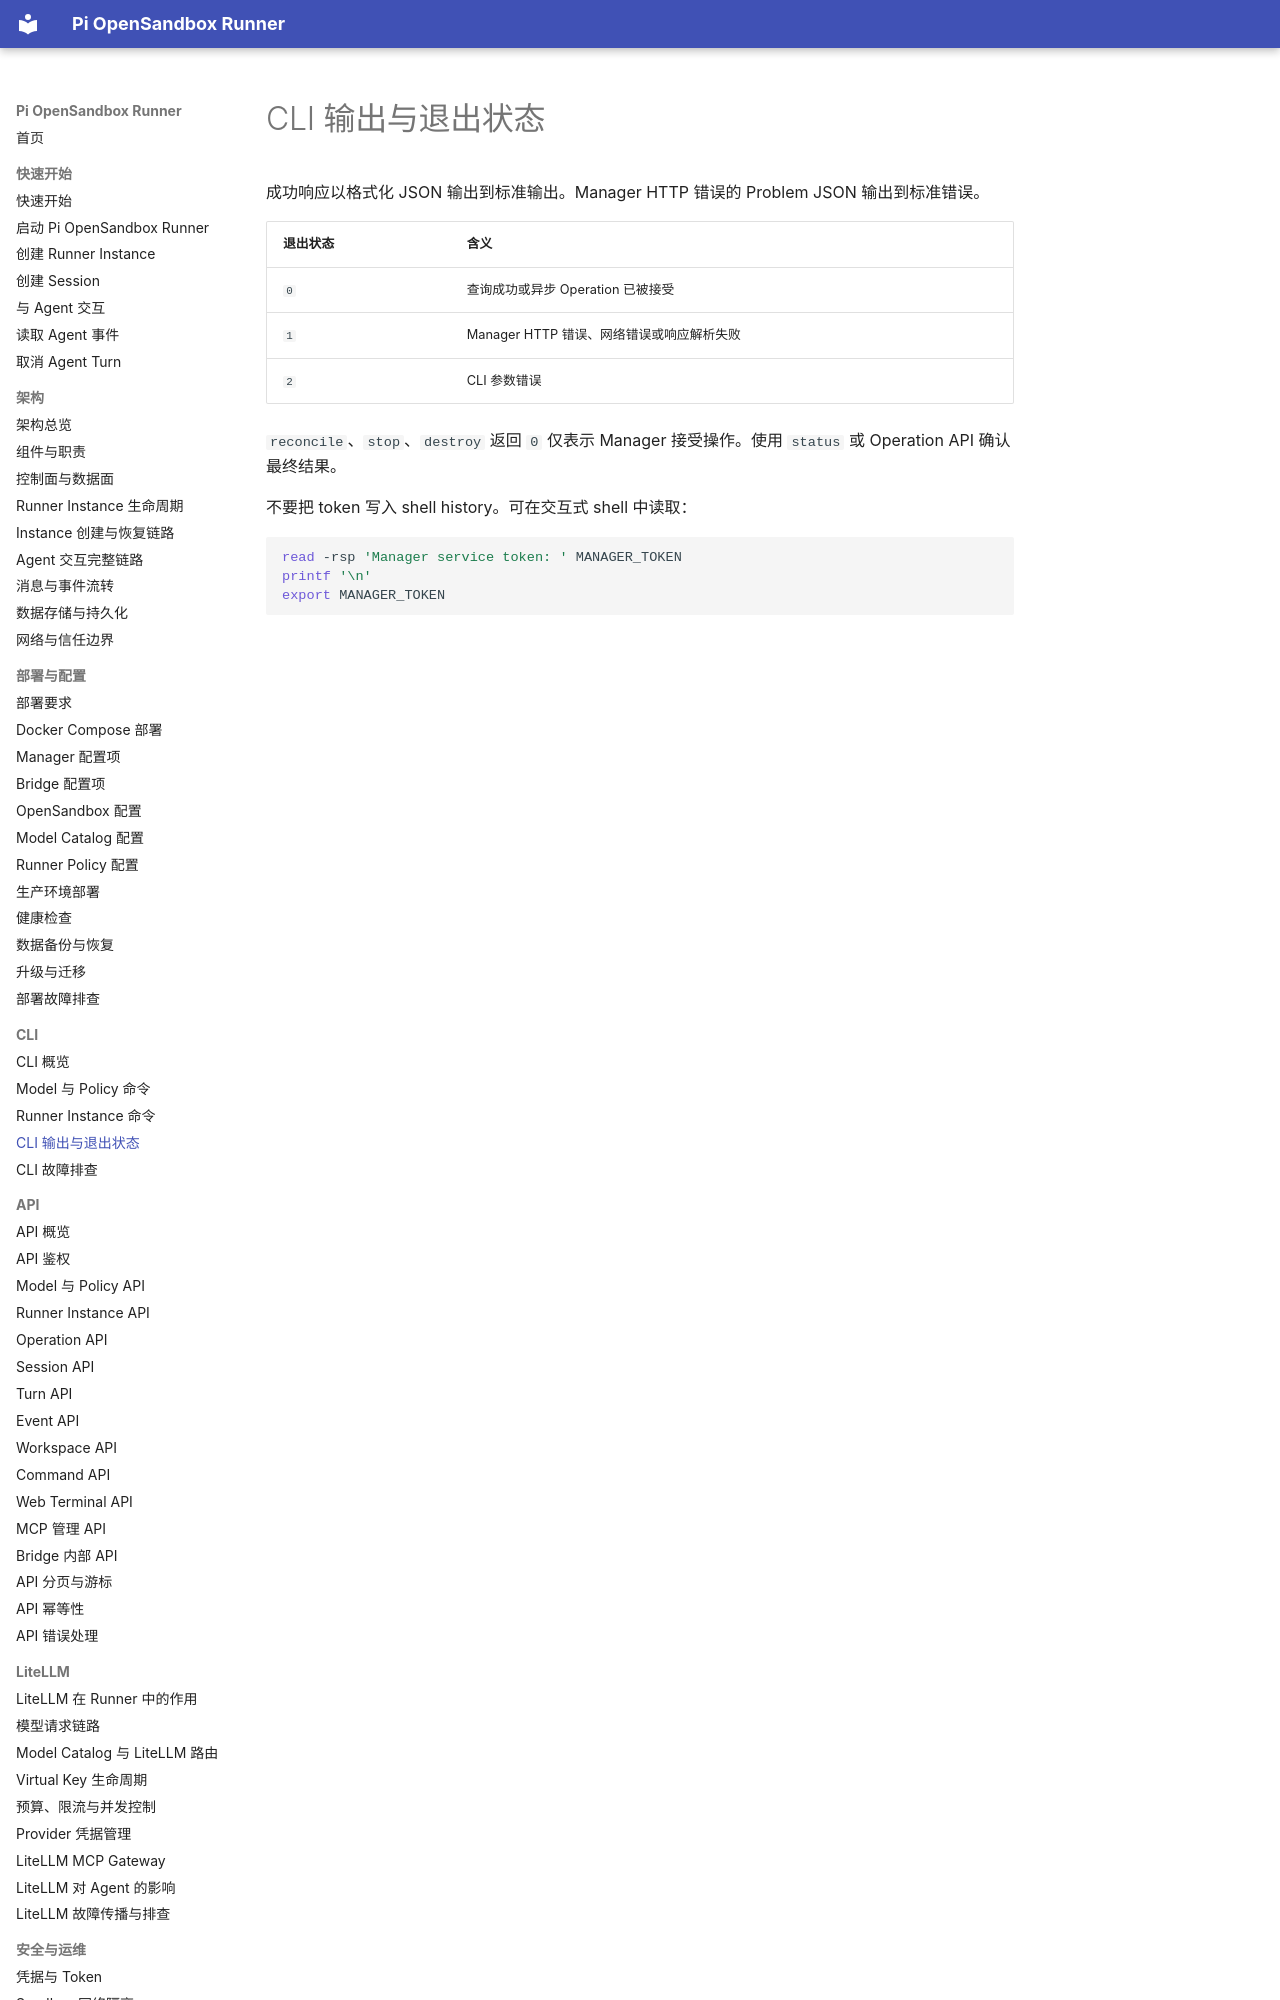

repository: JeseKi/pi-opensandbox-runner · page: cli/output/index.html · generator: mkdocs

# CLI 输出与退出状态

成功响应以格式化 JSON 输出到标准输出。Manager HTTP 错误的 Problem JSON 输出到标准错误。

| 退出状态 | 含义 |
| --- | --- |
| `0` | 查询成功或异步 Operation 已被接受 |
| `1` | Manager HTTP 错误、网络错误或响应解析失败 |
| `2` | CLI 参数错误 |

`reconcile`、`stop`、`destroy` 返回 `0` 仅表示 Manager 接受操作。使用 `status` 或 Operation API
确认最终结果。
